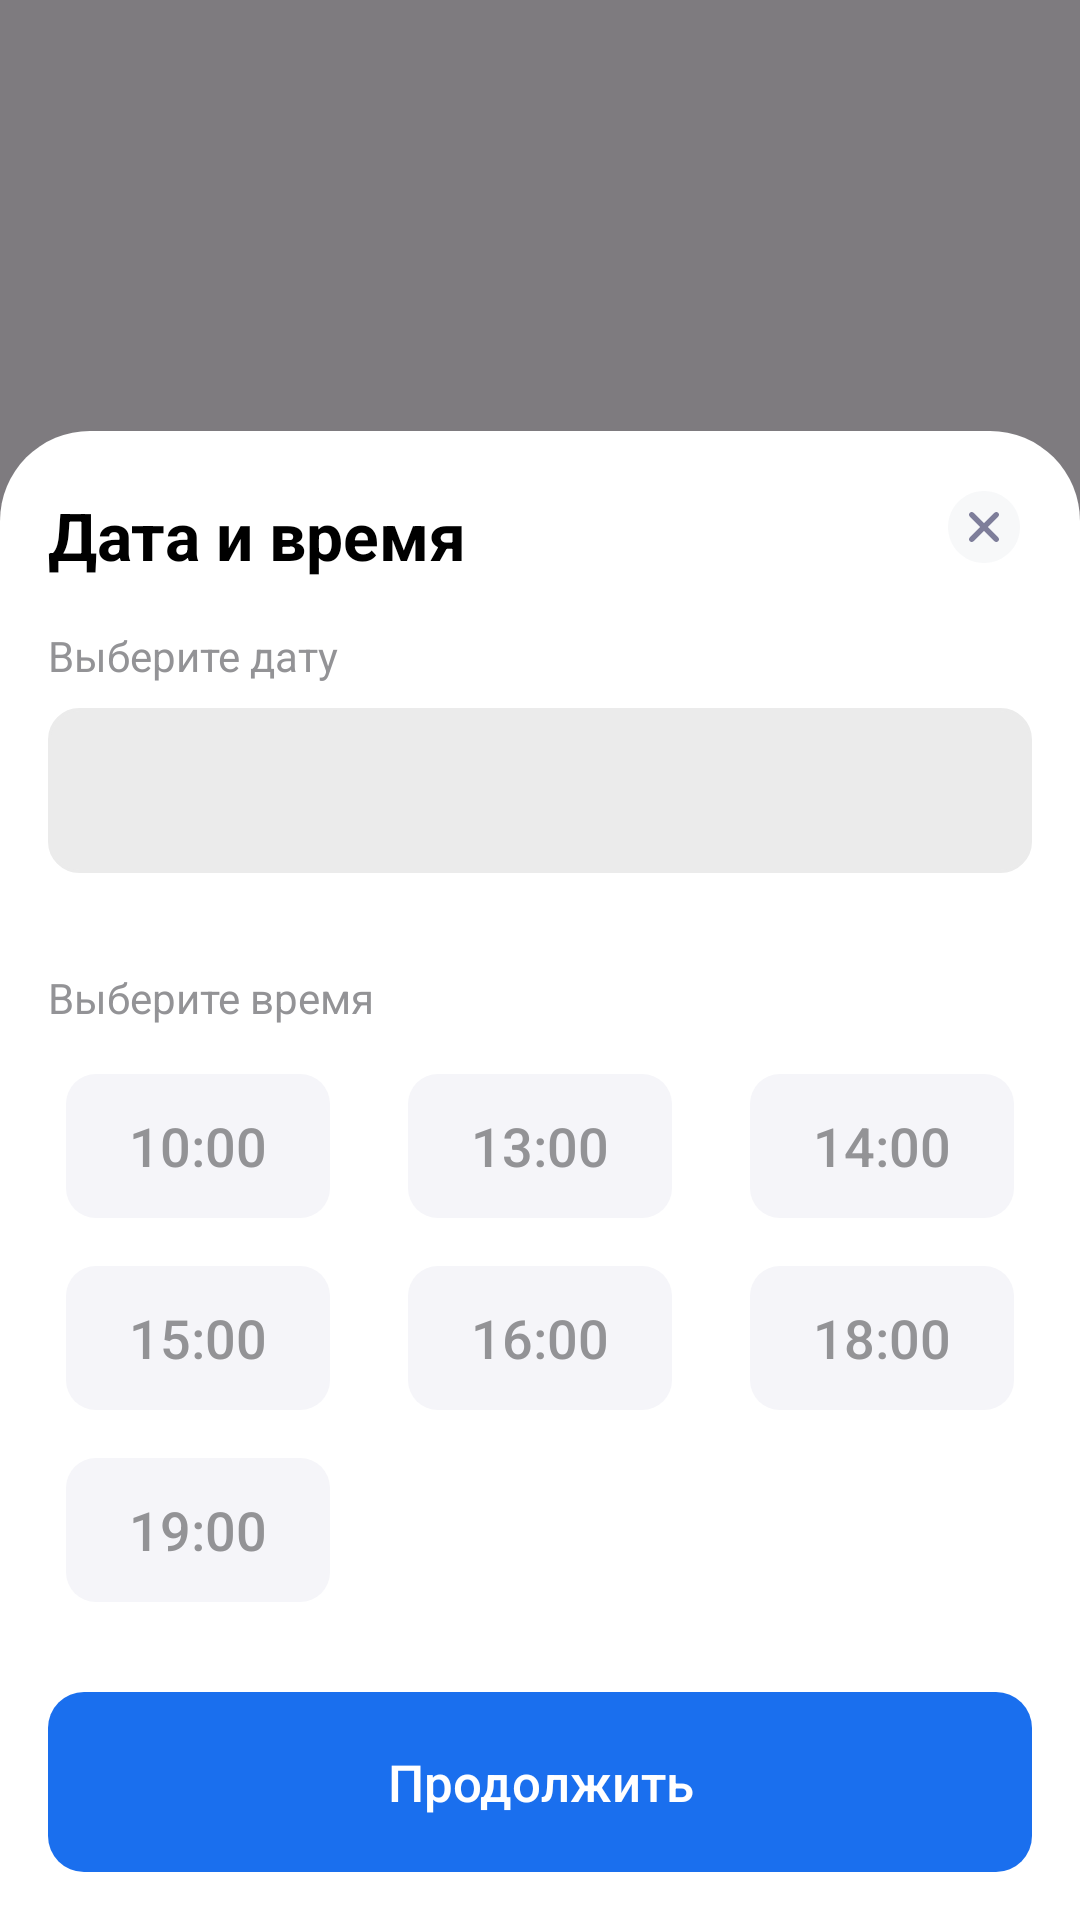

The Android layout XML behind this screen, and the referenced resources:
<!-- AndroidManifest.xml: application theme Theme.MedicApp_vip -->
<!-- res/layout/fragment_selected_date.xml -->
<?xml version="1.0" encoding="utf-8"?>
<androidx.constraintlayout.widget.ConstraintLayout xmlns:android="http://schemas.android.com/apk/res/android"
    xmlns:tools="http://schemas.android.com/tools"
    android:layout_width="match_parent"
    android:layout_height="match_parent"
    xmlns:app="http://schemas.android.com/apk/res-auto"
    tools:context=".view.fragments.SelectedDateFragment"
    android:background="@color/black_50"
    android:id="@+id/background_view">


        <androidx.constraintlayout.widget.ConstraintLayout
            android:id="@+id/date_card_view"
            android:layout_width="match_parent"
            android:layout_height="wrap_content"
            android:background="@drawable/view_card_style"
            app:layout_constraintBottom_toBottomOf="parent"
            android:backgroundTint="@color/white"
            >
            <ImageButton
                android:id="@+id/close_date_view"
                android:layout_width="wrap_content"
                android:layout_height="wrap_content"
                android:src="@drawable/close_ic"
                android:background="@color/transparent"
                app:layout_constraintEnd_toEndOf="parent"
                app:layout_constraintTop_toTopOf="parent"
                android:layout_marginTop="20dp"
                android:layout_marginHorizontal="20dp"
                />

            <TextView
                android:id="@+id/text1_view2"
                android:layout_width="0dp"
                android:layout_height="wrap_content"
                app:layout_constraintStart_toStartOf="parent"
                app:layout_constraintTop_toTopOf="parent"
                app:layout_constraintEnd_toStartOf="@id/close_date_view"
                android:layout_marginEnd="32dp"

                android:text="Дата и время"
                android:maxLines="3"
                android:textSize="22sp"
                android:textColor="@color/black"
                android:textStyle="bold"
                android:layout_marginTop="20dp"
                android:layout_marginStart="16dp"
                />
            <LinearLayout
                android:id="@+id/date_ll_view"
                android:orientation="vertical"
                android:layout_width="match_parent"
                android:layout_height="wrap_content"
                app:layout_constraintStart_toStartOf="parent"
                app:layout_constraintEnd_toEndOf="parent"
                app:layout_constraintTop_toBottomOf="@id/text1_view2"
                android:layout_marginHorizontal="16dp"
                android:layout_marginTop="16dp"

                >

                <TextView
                    android:layout_width="wrap_content"
                    android:layout_height="wrap_content"
                    android:text="Выберите дату"
                    android:textColor="@color/Caption"
                    android:layout_marginBottom="8dp"
                    />

                <Spinner
                    android:id="@+id/date_sp"
                    android:layout_width="match_parent"
                    android:layout_height="55dp"
                    android:background="@drawable/et_style_default"
                    android:backgroundTint="@color/Input_Stroke"
                    />
            </LinearLayout>

            <TextView
                android:id="@+id/text5"
                android:layout_width="wrap_content"
                android:layout_height="wrap_content"
                android:text="Выберите время"
                android:textColor="@color/Caption"
                android:layout_marginBottom="8dp"
                app:layout_constraintStart_toStartOf="parent"
                app:layout_constraintTop_toBottomOf="@id/date_ll_view"
                android:layout_marginStart="16dp"
                android:layout_marginTop="32dp"
                />


            <androidx.constraintlayout.helper.widget.Flow
                android:orientation="horizontal"
                android:id="@+id/time_today_flow"
                android:layout_width="0dp"
                android:layout_height="wrap_content"
                app:layout_constraintStart_toStartOf="parent"
                app:layout_constraintEnd_toEndOf="parent"
                app:layout_constraintTop_toBottomOf="@id/text5"
                android:layout_marginTop="16dp"
                app:constraint_referenced_ids="time_10, time_13, time_14, time_15, time_16, time_18, time_19"
                app:flow_wrapMode="aligned"
                app:flow_verticalGap="16dp"
                app:flow_horizontalGap="4dp"
                android:layout_marginBottom="16dp"

                />



            <androidx.appcompat.widget.AppCompatButton
                android:id="@+id/time_10"
                android:layout_width="wrap_content"
                android:layout_height="wrap_content"
                android:background="@drawable/btn_category_selector_style"
                android:textColor="@color/Caption"
                android:text="10:00"
                android:textSize="18sp"
                style="?android:attr/borderlessButtonStyle"
                android:textAllCaps="false"
                />
            <androidx.appcompat.widget.AppCompatButton
                android:id="@+id/time_13"
                android:layout_width="wrap_content"
                android:layout_height="wrap_content"
                android:background="@drawable/btn_category_selector_style"
                android:text="13:00"
                android:textColor="@color/Caption"
                android:textSize="18sp"
                style="?android:attr/borderlessButtonStyle"
                android:textAllCaps="false"
                />
            <androidx.appcompat.widget.AppCompatButton
                android:id="@+id/time_14"
                android:layout_width="wrap_content"
                android:layout_height="wrap_content"
                android:background="@drawable/btn_category_selector_style"
                android:text="14:00"
                android:textColor="@color/Caption"
                android:textSize="18sp"
                style="?android:attr/borderlessButtonStyle"
                android:textAllCaps="false"
                />
            <androidx.appcompat.widget.AppCompatButton
                android:id="@+id/time_15"
                android:layout_width="wrap_content"
                android:layout_height="wrap_content"
                android:background="@drawable/btn_category_selector_style" android:text="15:00"
                android:textColor="@color/Caption"
                android:textSize="18sp"
                style="?android:attr/borderlessButtonStyle"
                android:textAllCaps="false"
                />
            <androidx.appcompat.widget.AppCompatButton
                android:id="@+id/time_16"
                android:layout_width="wrap_content"
                android:layout_height="wrap_content"
                android:background="@drawable/btn_category_selector_style"
                android:text="16:00"
                android:textColor="@color/Caption"
                android:textSize="18sp"
                style="?android:attr/borderlessButtonStyle"
                android:textAllCaps="false"
                />
            <androidx.appcompat.widget.AppCompatButton
                android:id="@+id/time_18"
                android:layout_width="wrap_content"
                android:layout_height="wrap_content"
                android:background="@drawable/btn_category_selector_style"
                android:text="18:00"
                android:textColor="@color/Caption"
                android:textSize="18sp"
                style="?android:attr/borderlessButtonStyle"
                android:textAllCaps="false"
                />
            <androidx.appcompat.widget.AppCompatButton
                android:id="@+id/time_19"
                android:layout_width="wrap_content"
                android:layout_height="wrap_content"
                android:background="@drawable/btn_category_selector_style"
                android:text="19:00"
                android:textColor="@color/Caption"
                android:textSize="18sp"
                style="?android:attr/borderlessButtonStyle"
                android:textAllCaps="false"
                />

            <androidx.appcompat.widget.AppCompatButton
                android:id="@+id/date_continue_button"
                android:layout_width="match_parent"
                android:layout_height="60dp"
                android:layout_marginTop="30dp"
                android:background="@drawable/btn_selector_style" android:text="Продолжить"
                android:textSize="17sp"
                android:textColor="@color/white"
                android:layout_marginBottom="16dp"
                app:layout_constraintStart_toStartOf="parent"
                app:layout_constraintEnd_toEndOf="parent"
                app:layout_constraintTop_toBottomOf="@id/time_today_flow"
                app:layout_constraintBottom_toBottomOf="parent"
                android:layout_marginHorizontal="16dp"
                style="?android:attr/borderlessButtonStyle"
                android:textAllCaps="false"
                />

        </androidx.constraintlayout.widget.ConstraintLayout>

</androidx.constraintlayout.widget.ConstraintLayout>
<!-- resources referenced by this layout -->
<resources>
  <color name="Caption">#939396</color>
  <color name="Input_Stroke">#EBEBEB</color>
  <color name="black">#FF000000</color>
  <color name="black_50">#80000000</color>
  <color name="transparent">#00FFFFFF</color>
  <color name="white">#FFFFFFFF</color>
  <!-- drawable btn_category_selector_style (drawable) -->
  <?xml version="1.0" encoding="utf-8"?>
  <selector xmlns:android="http://schemas.android.com/apk/res/android">
      <item android:state_selected="false">
          <shape>
              <corners android:radius="10dp"/>
              <solid android:color="#F5F5F9"/>
          </shape>
      </item>
      <item android:state_selected="true">
          <shape>
              <corners android:radius="10dp"/>
              <solid android:color="@color/accent"/>
          </shape>
      </item>
  </selector>
  <!-- drawable btn_selector_style (drawable) -->
  <?xml version="1.0" encoding="utf-8"?>
  <selector xmlns:android="http://schemas.android.com/apk/res/android">
      <item android:state_enabled="false">
          <shape>
              <corners android:radius="12dp"/>
              <solid android:color="@color/accent_inactive"/>
          </shape>
      </item>
      <item android:state_enabled="true">
          <shape>
              <corners android:radius="12dp"/>
              <solid android:color="@color/accent"/>
          </shape>
      </item>
  </selector>
  <!-- drawable close_ic (drawable) -->
  <vector android:height="24dp" android:viewportHeight="1080"
      android:viewportWidth="1080" android:width="24dp" xmlns:android="http://schemas.android.com/apk/res/android">
      <path android:fillColor="@color/transparent" android:fillType="nonZero"
          android:pathData="M0,0h1080v1080h-1080z"
          android:strokeColor="#00000000" android:strokeLineCap="butt"
          android:strokeLineJoin="miter" android:strokeWidth="1"/>
      <path android:fillAlpha="0.12" android:fillColor="#B8C1CC"
          android:fillType="nonZero"
          android:pathData="M540,1080C838.2,1080 1080,838.2 1080,540C1080,241.8 838.2,0 540,0C241.8,0 0,241.8 0,540C0,838.2 241.8,1080 540,1080Z"
          android:strokeAlpha="0.12" android:strokeColor="#00000000"
          android:strokeLineCap="butt" android:strokeLineJoin="miter" android:strokeWidth="45"/>
      <path android:fillColor="#7E7E9A" android:fillType="nonZero"
          android:pathData="M753.1,326.9C769,342.7 769,368.3 753.1,384.1L597.3,540L753.1,695.9C767.6,710.4 768.8,733.1 756.8,749L753.1,753.1C737.3,769 711.7,769 695.9,753.1L540,597.3L384.1,753.1C368.3,769 342.7,769 326.9,753.1C311,737.3 311,711.7 326.9,695.9L482.7,540L326.9,384.1C312.4,369.6 311.2,346.9 323.2,331L326.9,326.9C342.7,311 368.3,311 384.1,326.9L540,482.7L695.9,326.9C711.7,311 737.3,311 753.1,326.9Z"
          android:strokeColor="#00000000" android:strokeLineCap="butt"
          android:strokeLineJoin="miter" android:strokeWidth="45"/>
  </vector>
  <!-- drawable et_style_default (drawable) -->
  <?xml version="1.0" encoding="utf-8"?>
  <shape xmlns:android="http://schemas.android.com/apk/res/android">
      <corners android:radius="10dp"/>
      <stroke android:width="1dp" android:color="@color/Input_Stroke"/>
      <solid android:color="@color/Input_BG"/>
  </shape>
  <!-- drawable view_card_style (drawable) -->
  <?xml version="1.0" encoding="utf-8"?>
  <shape xmlns:android="http://schemas.android.com/apk/res/android">
      <corners android:topRightRadius="30dp" android:topLeftRadius="30dp"/>
  </shape>
  <style name="Theme.MedicApp_vip" parent="Base.Theme.MedicApp_vip" />
  <color name="accent">#1A6FEE</color>
  <color name="accent_inactive">#C9D4FB</color>
  <color name="Input_BG">#F5F5F9</color>
  <style name="Base.Theme.MedicApp_vip" parent="Theme.Material3.DayNight.NoActionBar">
          
          
          <item name="colorPrimary">@color/white</item>
      </style>
</resources>
